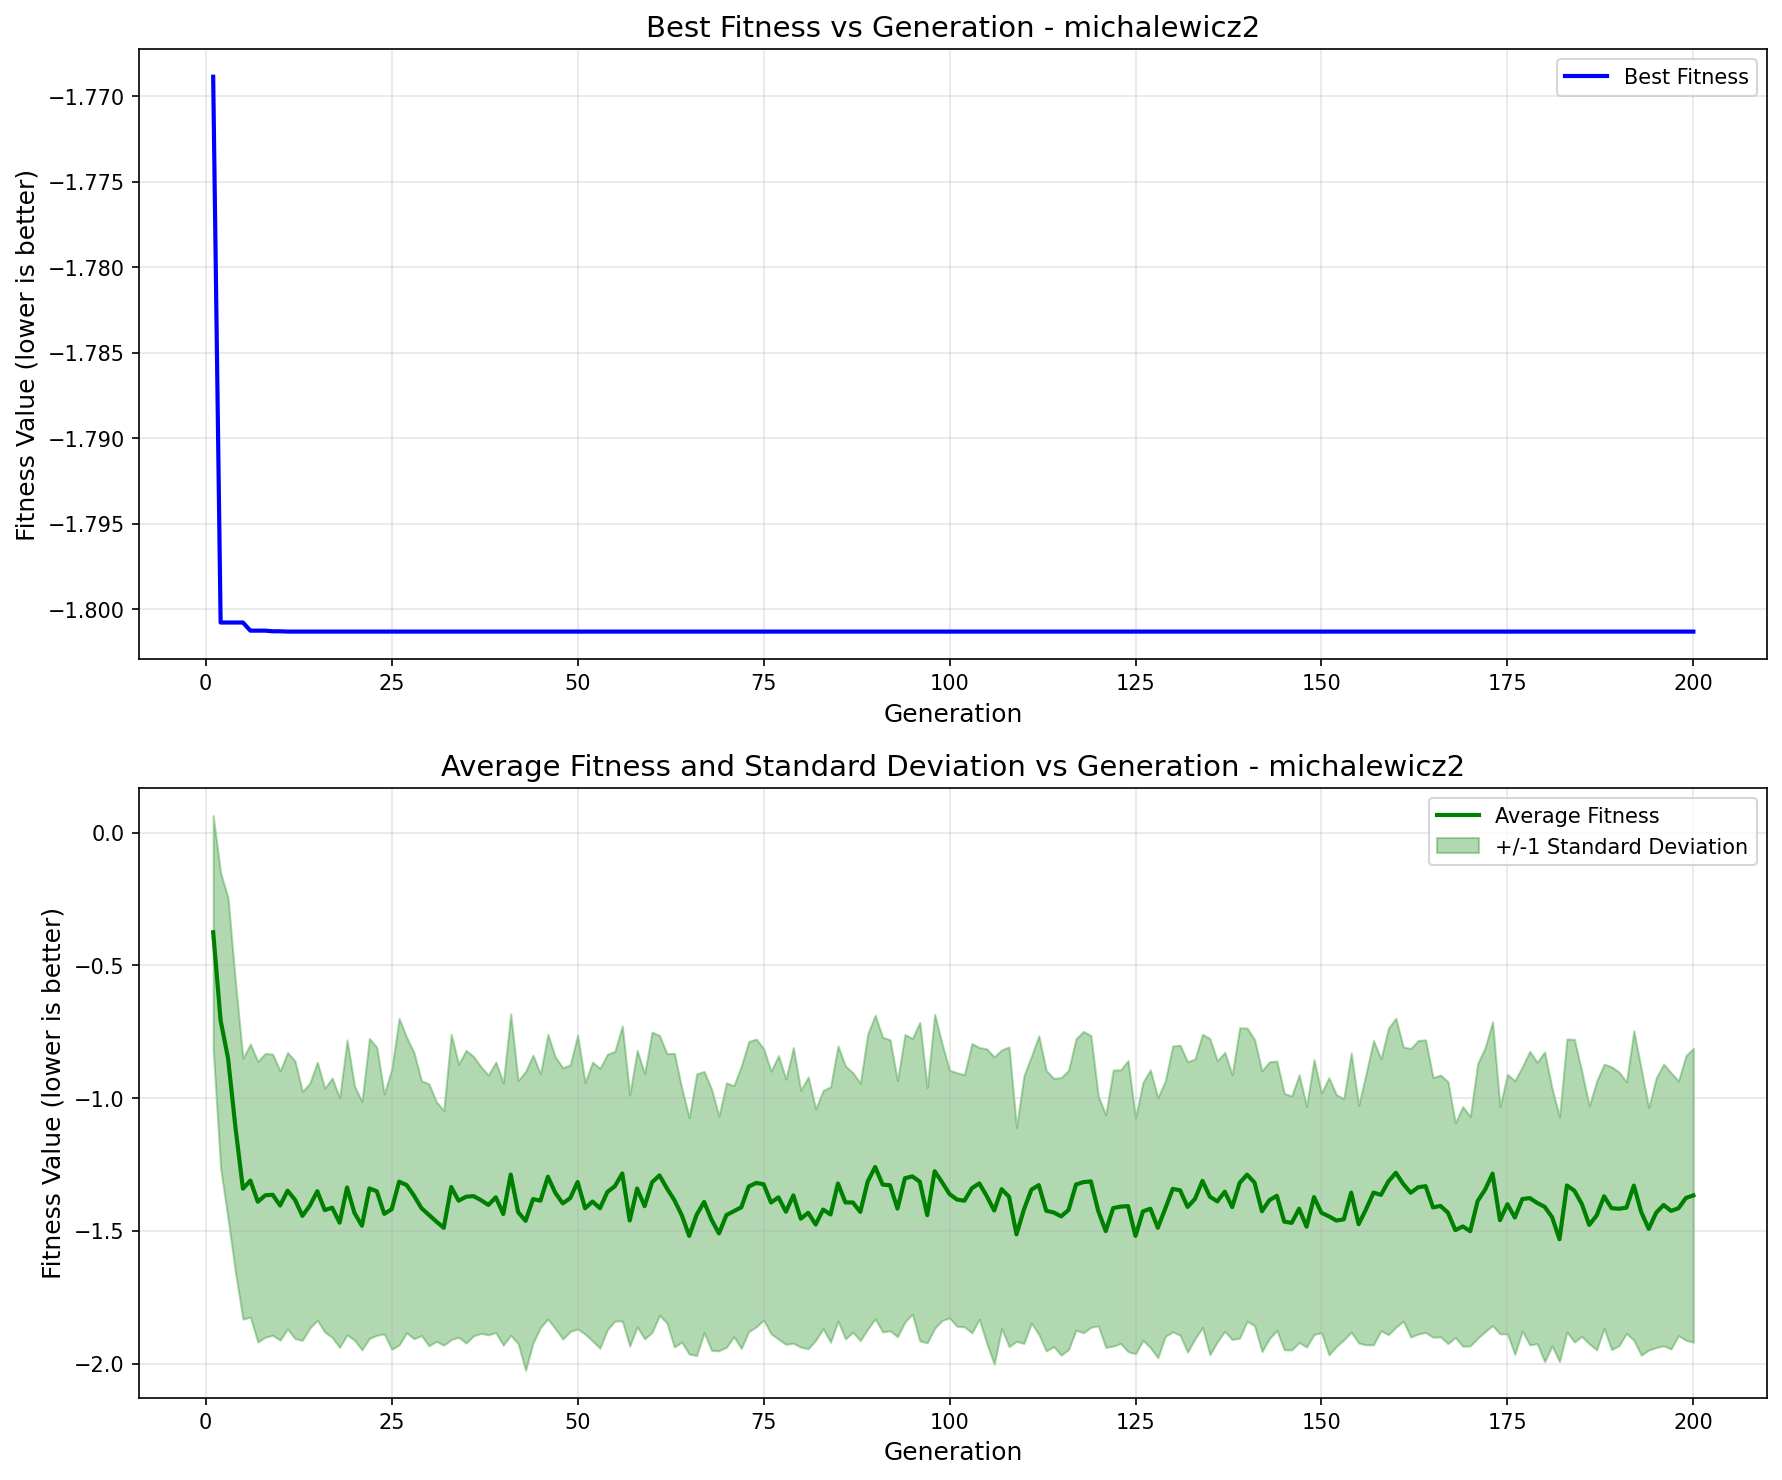

The table this chart was drawn from, first rows:
generation, best_fitness, best_individual, mean_fitness, std_dev
1, -1.769, [1, 0, 1, 1, 0, 0, 1, 1, 0, 1, 0, 1, 0, …, -0.3751, 0.4397
2, -1.801, [1, 0, 1, 1, 0, 0, 1, 1, 0, 1, 0, 1, 0, …, -0.7071, 0.5559
3, -1.801, [1, 0, 1, 1, 0, 0, 1, 1, 0, 1, 0, 1, 0, …, -0.8498, 0.6043
4, -1.801, [1, 0, 1, 1, 0, 0, 1, 1, 0, 1, 0, 1, 0, …, -1.111, 0.5459
5, -1.801, [1, 0, 1, 1, 0, 0, 1, 1, 0, 1, 0, 1, 0, …, -1.341, 0.4912
6, -1.801, [1, 0, 1, 1, 0, 0, 1, 1, 0, 1, 0, 1, 0, …, -1.31, 0.5139
7, -1.801, [1, 0, 1, 1, 0, 0, 1, 1, 0, 1, 0, 1, 0, …, -1.39, 0.5283
8, -1.801, [1, 0, 1, 1, 0, 0, 1, 1, 0, 1, 0, 1, 0, …, -1.366, 0.5344
9, -1.801, [1, 0, 1, 1, 0, 0, 1, 1, 0, 1, 0, 2, 0, …, -1.364, 0.5293
10, -1.801, [1, 0, 1, 1, 0, 0, 1, 1, 0, 1, 0, 2, 0, …, -1.404, 0.5069
11, -1.801, [1, 0, 1, 1, 0, 0, 1, 0, 2, 1, 1, 1, 0, …, -1.348, 0.5204
12, -1.801, [1, 0, 1, 1, 0, 0, 1, 1, 0, 1, 0, 3, 0, …, -1.383, 0.5228
13, -1.801, [1, 0, 1, 1, 0, 0, 1, 1, 0, 1, 0, 3, 0, …, -1.443, 0.4685
14, -1.801, [1, 0, 1, 1, 0, 0, 1, 1, 0, 1, 0, 3, 0, …, -1.404, 0.4613
15, -1.801, [1, 0, 1, 1, 0, 0, 1, 0, 2, 1, 0, 3, 0, …, -1.35, 0.4858
16, -1.801, [1, 0, 1, 1, 0, 0, 1, 0, 2, 1, 1, 1, 0, …, -1.421, 0.4592
17, -1.801, [1, 0, 1, 1, 0, 0, 1, 0, 2, 1, 0, 3, 0, …, -1.412, 0.4882
18, -1.801, [1, 0, 1, 1, 0, 0, 1, 0, 2, 1, 0, 3, 0, …, -1.469, 0.4696
19, -1.801, [1, 0, 1, 1, 0, 0, 1, 1, 0, 1, 0, 3, 0, …, -1.336, 0.5552
20, -1.801, [1, 0, 1, 1, 0, 0, 1, 0, 2, 1, 1, 1, 0, …, -1.432, 0.4787
21, -1.801, [1, 0, 1, 1, 0, 0, 1, 0, 2, 1, 1, 1, 0, …, -1.48, 0.4674
22, -1.801, [1, 0, 1, 1, 0, 0, 1, 0, 2, 1, 1, 1, 0, …, -1.34, 0.5645
23, -1.801, [1, 0, 1, 1, 0, 0, 1, 0, 2, 1, 1, 1, 0, …, -1.35, 0.5421
24, -1.801, [1, 0, 1, 1, 0, 0, 1, 0, 2, 1, 1, 1, 0, …, -1.435, 0.452
25, -1.801, [1, 0, 1, 1, 0, 0, 1, 0, 2, 1, 1, 1, 0, …, -1.418, 0.5275
26, -1.801, [1, 0, 1, 1, 0, 0, 1, 0, 2, 1, 0, 3, 0, …, -1.314, 0.6147
27, -1.801, [1, 0, 1, 1, 0, 0, 1, 0, 2, 1, 1, 1, 0, …, -1.327, 0.5566
28, -1.801, [1, 0, 1, 1, 0, 0, 1, 0, 2, 1, 1, 1, 0, …, -1.367, 0.5387
29, -1.801, [1, 0, 1, 1, 0, 0, 1, 1, 0, 1, 0, 3, 0, …, -1.414, 0.4797
30, -1.801, [1, 0, 1, 1, 0, 0, 1, 0, 2, 1, 1, 1, 0, …, -1.439, 0.4934
31, -1.801, [1, 0, 1, 1, 0, 0, 1, 0, 2, 1, 0, 3, 0, …, -1.464, 0.4512
32, -1.801, [1, 0, 1, 1, 0, 0, 1, 0, 2, 1, 0, 3, 0, …, -1.488, 0.4417
33, -1.801, [1, 0, 1, 1, 0, 0, 1, 1, 0, 1, 0, 3, 0, …, -1.334, 0.5747
34, -1.801, [1, 0, 1, 1, 0, 0, 1, 1, 0, 1, 0, 3, 0, …, -1.386, 0.5142
35, -1.801, [1, 0, 1, 1, 0, 0, 1, 1, 0, 1, 0, 3, 0, …, -1.371, 0.5511
36, -1.801, [1, 0, 1, 1, 0, 0, 1, 1, 0, 1, 0, 3, 0, …, -1.369, 0.5261
37, -1.801, [1, 0, 1, 1, 0, 0, 1, 1, 0, 1, 0, 3, 0, …, -1.384, 0.5019
38, -1.801, [1, 0, 1, 1, 0, 0, 1, 1, 0, 1, 0, 3, 0, …, -1.402, 0.4891
39, -1.801, [1, 0, 1, 1, 0, 0, 1, 0, 2, 1, 0, 3, 0, …, -1.373, 0.5095
40, -1.801, [1, 0, 1, 1, 0, 0, 1, 0, 2, 1, 0, 3, 0, …, -1.436, 0.4938
41, -1.801, [1, 0, 1, 1, 0, 0, 1, 0, 2, 1, 0, 3, 0, …, -1.287, 0.6051
42, -1.801, [1, 0, 1, 1, 0, 0, 1, 0, 2, 1, 0, 3, 0, …, -1.429, 0.4952
43, -1.801, [1, 0, 1, 1, 0, 0, 1, 1, 0, 1, 1, 1, 0, …, -1.462, 0.5629
44, -1.801, [1, 0, 1, 1, 0, 0, 1, 0, 2, 1, 0, 3, 0, …, -1.38, 0.542
45, -1.801, [1, 0, 1, 1, 0, 0, 1, 0, 2, 1, 0, 3, 0, …, -1.386, 0.4773
46, -1.801, [1, 0, 1, 1, 0, 0, 1, 0, 2, 1, 0, 3, 0, …, -1.296, 0.536
47, -1.801, [1, 0, 1, 1, 0, 0, 1, 0, 2, 1, 1, 1, 0, …, -1.356, 0.5113
48, -1.801, [1, 0, 1, 1, 0, 0, 1, 0, 2, 1, 0, 3, 0, …, -1.396, 0.5109
49, -1.801, [1, 0, 1, 1, 0, 0, 1, 1, 0, 1, 1, 1, 0, …, -1.376, 0.502
50, -1.801, [1, 0, 1, 1, 0, 0, 1, 1, 0, 1, 1, 1, 0, …, -1.316, 0.5534
51, -1.801, [1, 0, 1, 1, 0, 0, 1, 1, 0, 1, 1, 1, 0, …, -1.415, 0.4738
52, -1.801, [1, 0, 1, 1, 0, 0, 1, 1, 0, 1, 1, 1, 0, …, -1.389, 0.5252
53, -1.801, [1, 0, 1, 1, 0, 0, 1, 1, 0, 1, 1, 1, 0, …, -1.414, 0.5268
54, -1.801, [1, 0, 1, 1, 0, 0, 1, 1, 0, 1, 1, 1, 0, …, -1.353, 0.5186
55, -1.801, [1, 0, 1, 1, 0, 0, 1, 1, 0, 1, 1, 1, 0, …, -1.332, 0.5078
56, -1.801, [1, 0, 1, 1, 0, 0, 1, 1, 0, 1, 1, 1, 0, …, -1.283, 0.5553
57, -1.801, [1, 0, 1, 1, 0, 0, 1, 1, 0, 1, 1, 1, 0, …, -1.46, 0.4728
58, -1.801, [1, 0, 1, 1, 0, 0, 1, 1, 0, 1, 1, 1, 0, …, -1.34, 0.5203
59, -1.801, [1, 0, 1, 1, 0, 0, 1, 1, 0, 1, 1, 1, 0, …, -1.407, 0.4995
60, -1.801, [1, 0, 1, 1, 0, 0, 1, 1, 0, 1, 1, 1, 0, …, -1.317, 0.5656
... 140 more rows
